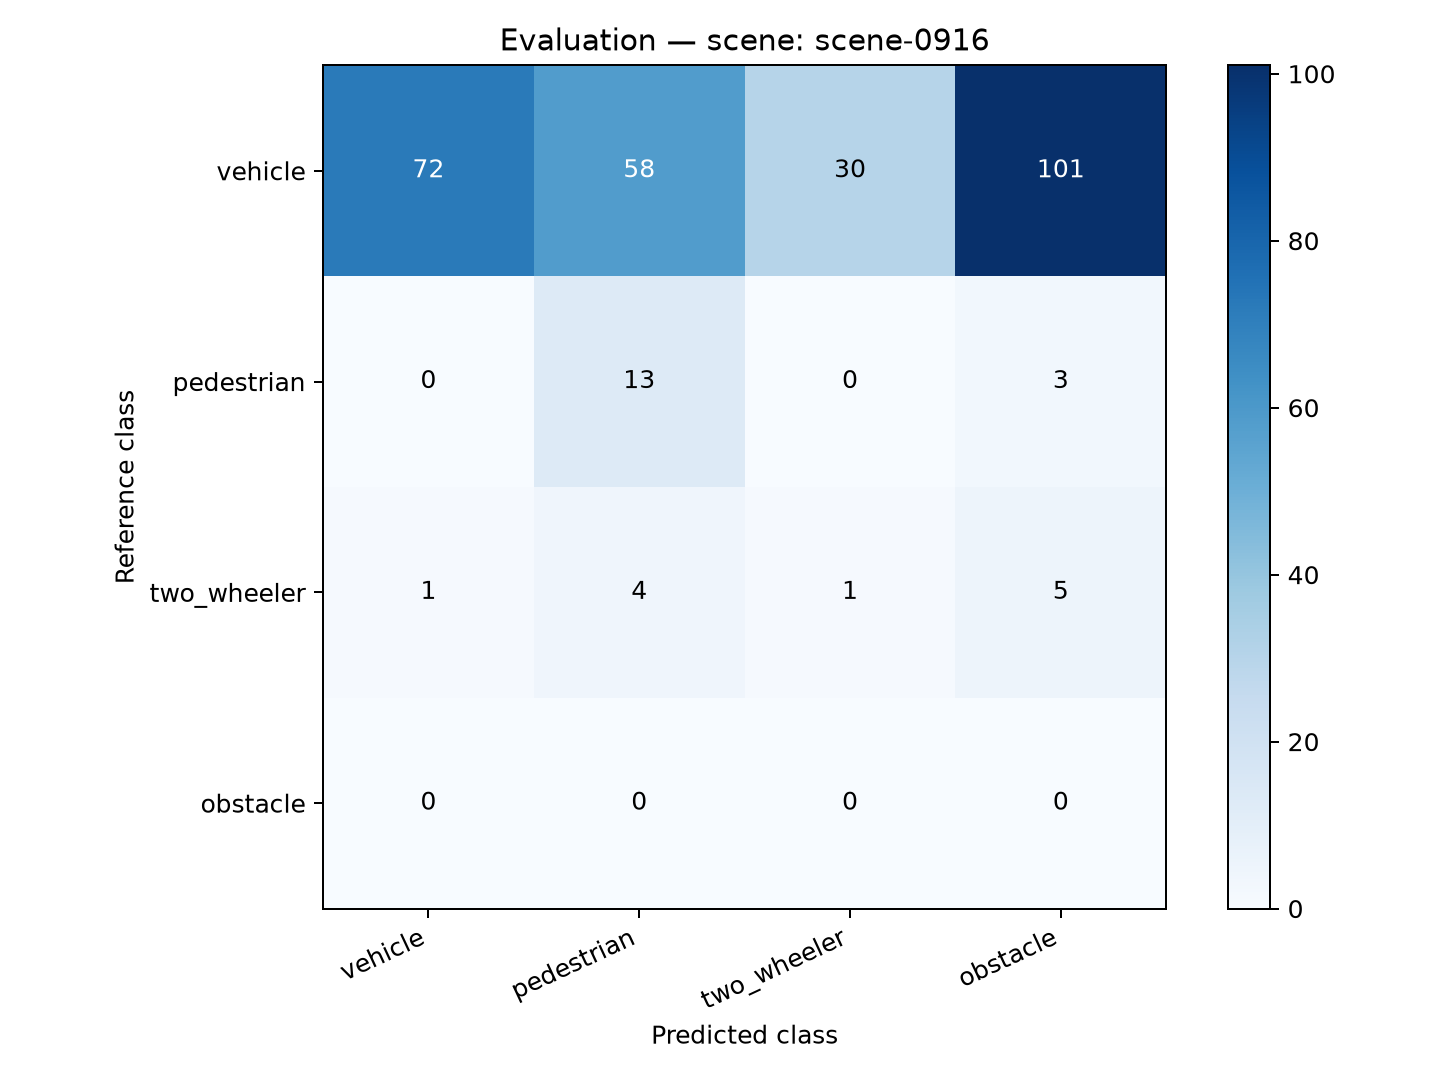

The table this chart was drawn from, first rows:
reference_class, vehicle, pedestrian, two_wheeler, obstacle
vehicle, 72, 58, 30, 101
pedestrian, 0, 13, 0, 3
two_wheeler, 1, 4, 1, 5
obstacle, 0, 0, 0, 0
